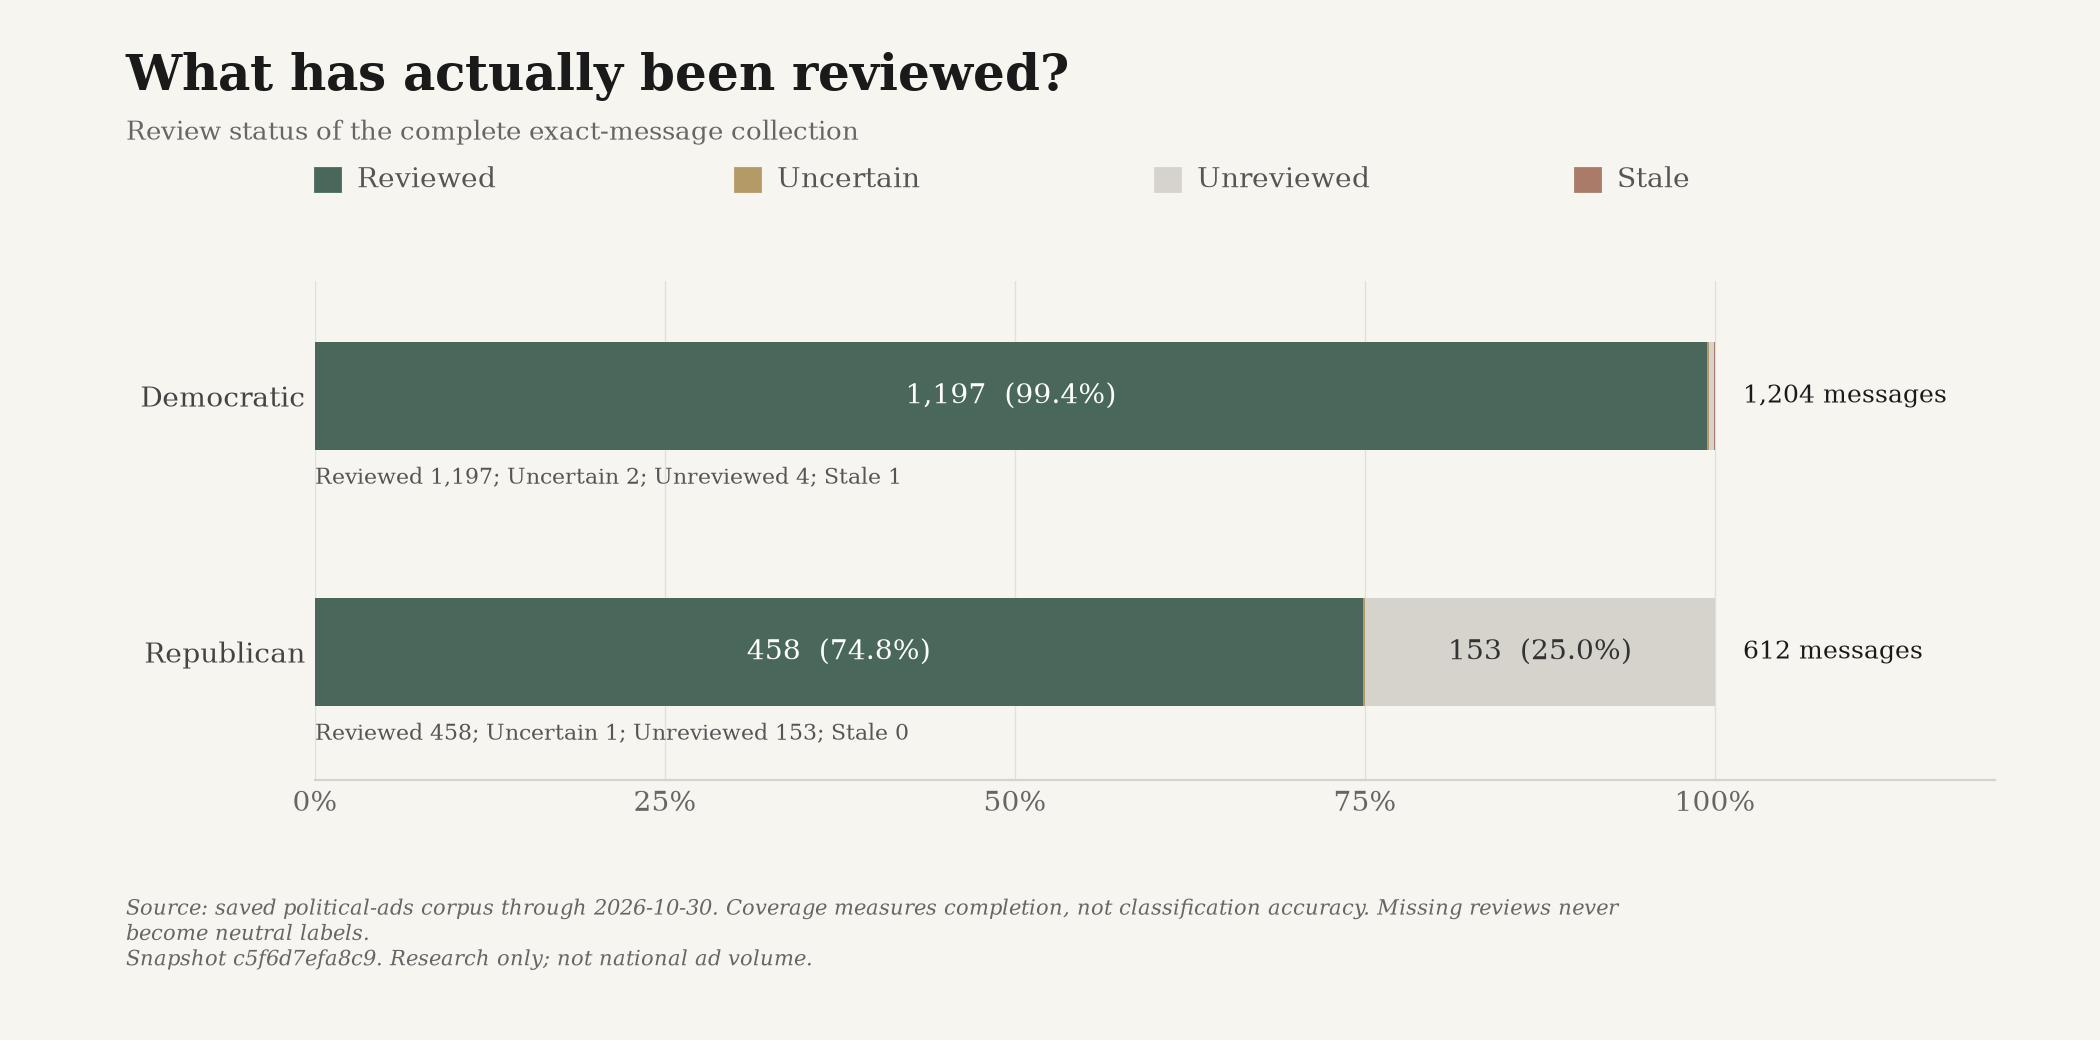

Source data for this figure (header and first rows):
snapshot_id, until, label, party, count, total, share, ad_ids
c5f6d7efa8c91be942f40cfdebc0d615cba491a3…, 2026-10-30, reviewed, D, 1197, 1204, 0.9942, ["google-CR01354225024042532865-4b2a0a5a…
c5f6d7efa8c91be942f40cfdebc0d615cba491a3…, 2026-10-30, uncertain, D, 2, 1204, 0.001661, ["snap-c585b9b31402f68930f765cb", "snap-…
c5f6d7efa8c91be942f40cfdebc0d615cba491a3…, 2026-10-30, unreviewed, D, 4, 1204, 0.003322, ["jackson-93075c70a1d4a5fc-0", "dccc-669…
c5f6d7efa8c91be942f40cfdebc0d615cba491a3…, 2026-10-30, stale, D, 1, 1204, 0.0008306, ["lcv-vf-3185-0"]
c5f6d7efa8c91be942f40cfdebc0d615cba491a3…, 2026-10-30, reviewed, R, 458, 612, 0.7484, ["google-CR02731653127865368577-92d4b54c…
c5f6d7efa8c91be942f40cfdebc0d615cba491a3…, 2026-10-30, uncertain, R, 1, 612, 0.001634, ["nrsc-15083-0"]
c5f6d7efa8c91be942f40cfdebc0d615cba491a3…, 2026-10-30, unreviewed, R, 153, 612, 0.25, ["gallrein-spectrum-20260121-0", "massie…
c5f6d7efa8c91be942f40cfdebc0d615cba491a3…, 2026-10-30, stale, R, 0, 612, 0.0, []
